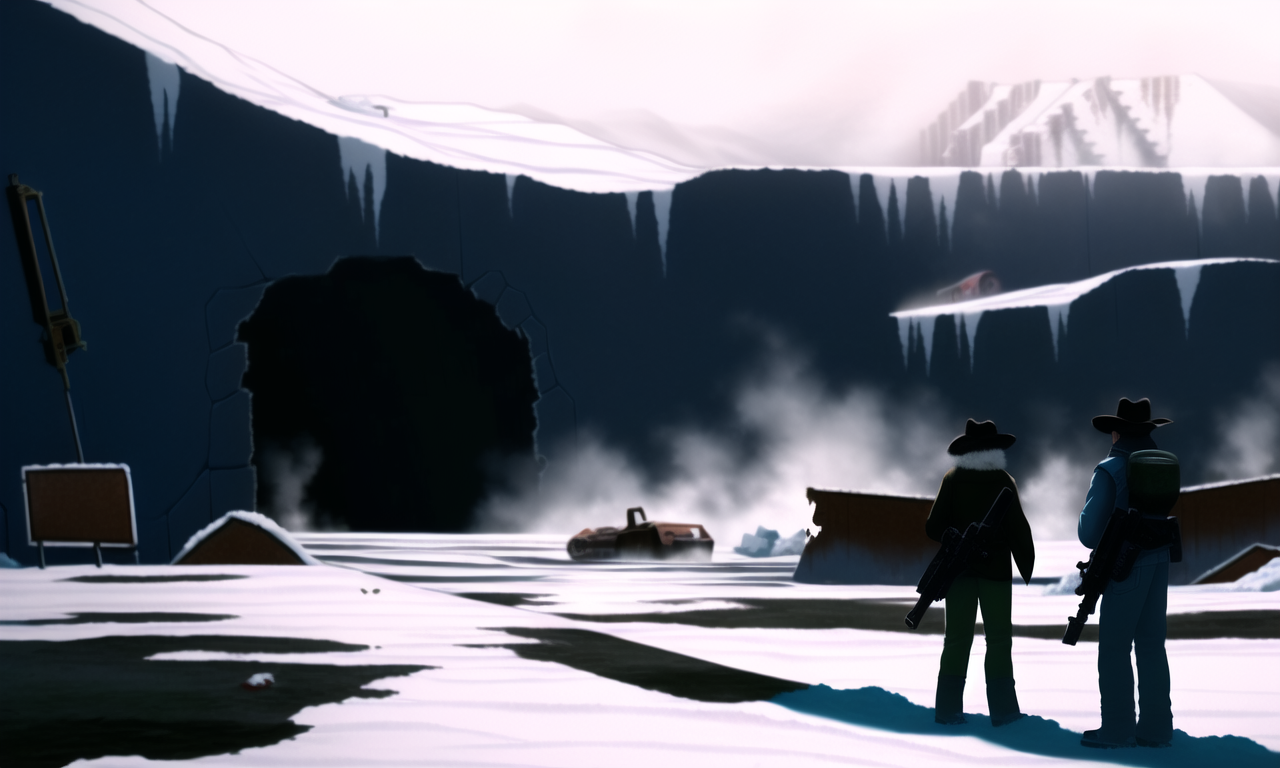
Generation parameters embedded in this image by NovelAI (PNG 'Description' and 'Comment' text chunks):
masterpiece, best quality, {{two bounty hunters}} overlooking an {{{abandoned mine}}}, {{1girl, 1boy,}} laser rifles, broken down heavy machinery and equipment, damaged walls, {snow}, snowdrifts, wind, ice, {{{mine entrance}}}, small blood splatter, scorch marks, {{cowboy hat}}, heavy coat, duster, dilapidated structures, debris, footprints,  rocky cliff, icy cliff, detailed, very wide shot
{"steps":50,"sampler":"k_euler_ancestral","seed":2922860534,"strength":0.27,"noise":0.02,"scale":15.0,"uc":"nsfw, lowres, bad anatomy, bad hands, text, error, missing fingers, extra digit, fewer digits, cropped, worst quality, low quality, normal quality, jpeg artifacts, signature, watermark, username, blurry, {worst quality}, {bad quality}, text, signature, watermark, {nsfw}"}